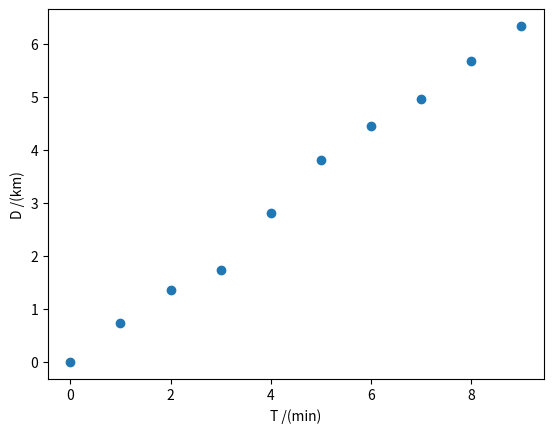

Generate this figure with matplotlib:
import numpy as np
import matplotlib.pyplot as plt

D = np.array([0.00,0.735,1.363,1.739,2.805,3.814,4.458,4.955,5.666,6.329])
# T = np.array([0.0,1.0,2.0,3.0,4.0,5.0,6.0,7.0,8.0,9.0])
# ou
npontos = len(D)
print(npontos)
T = np.arange(0,10)
print(T)


# a)
plt.scatter(T,D)
plt.xlabel("T /(min)")
plt.ylabel("D /(km)")